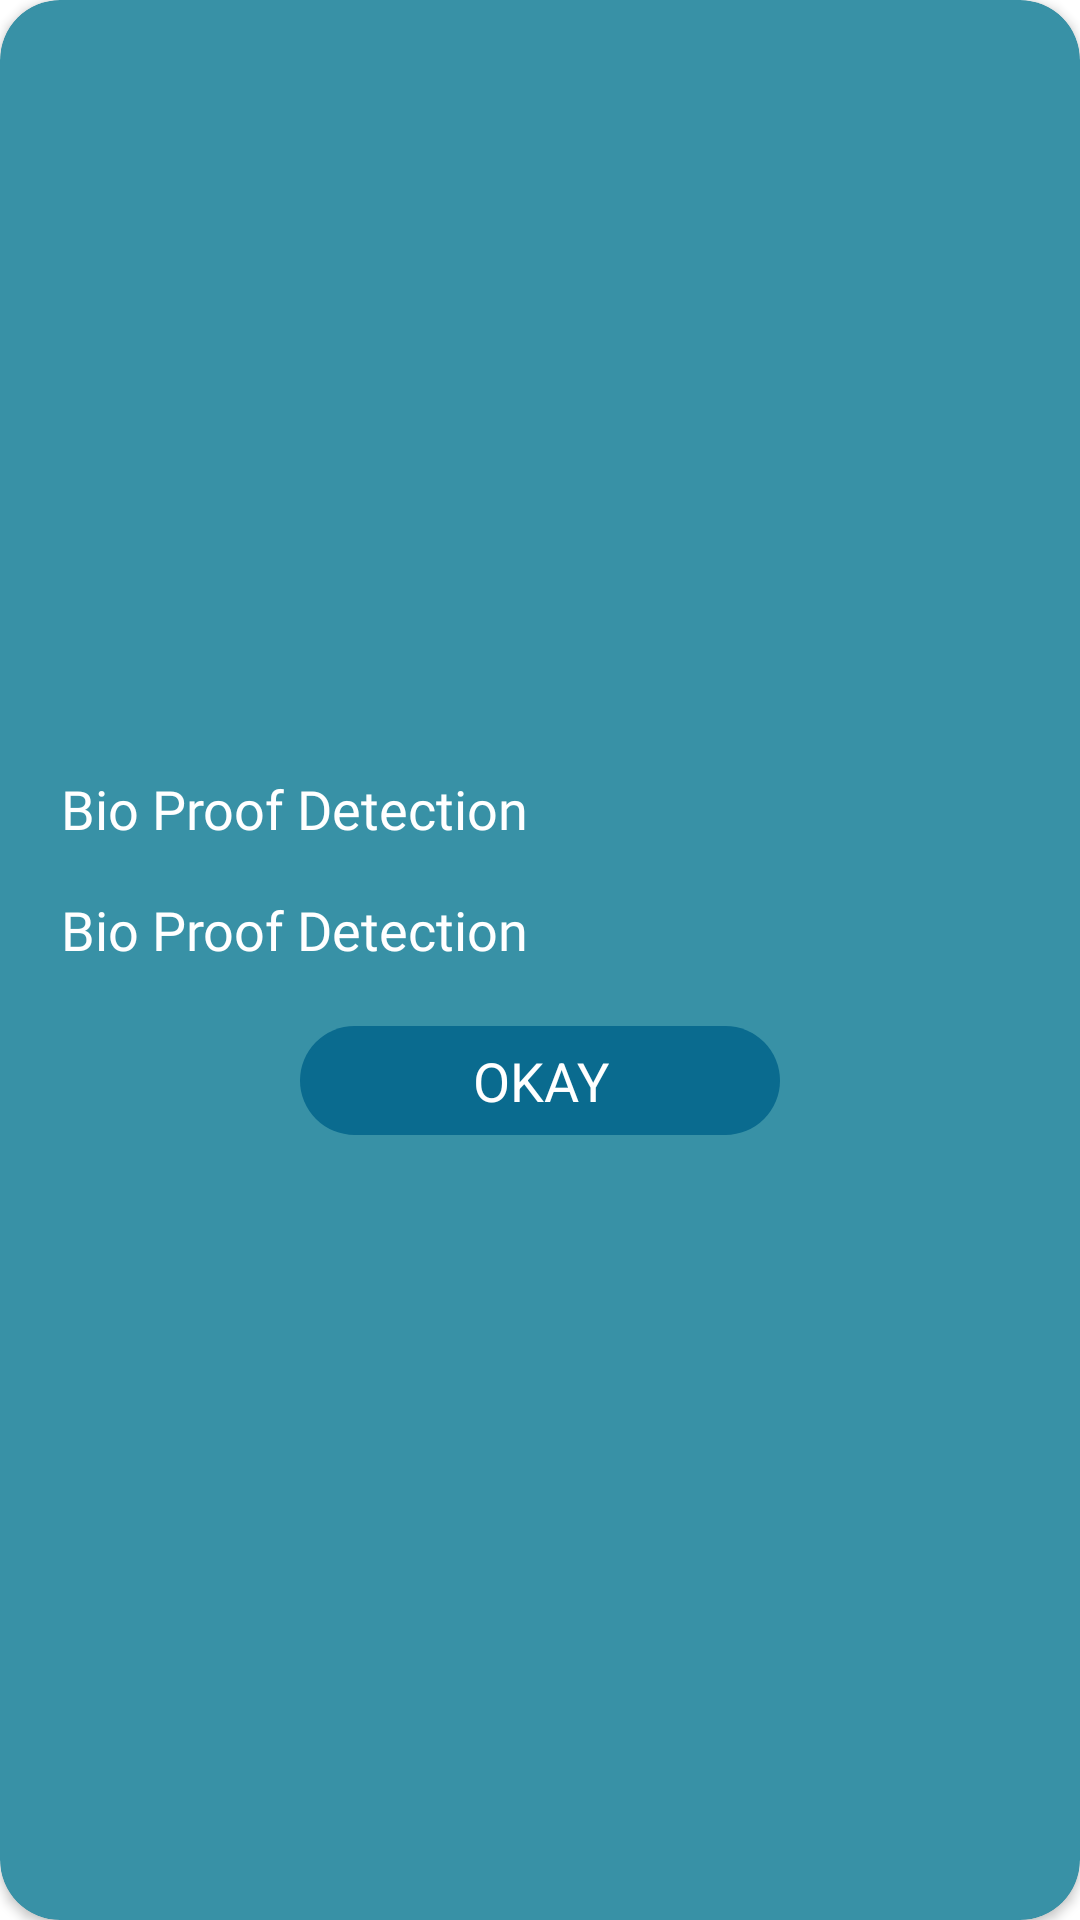

Android layout source for this screen:
<!-- AndroidManifest.xml: application theme Theme.FingerBioScan -->
<!-- res/layout/dialog_success.xml -->
<?xml version="1.0" encoding="utf-8"?>
<androidx.cardview.widget.CardView xmlns:android="http://schemas.android.com/apk/res/android"
    xmlns:app="http://schemas.android.com/apk/res-auto"
    android:layout_width="match_parent"
    android:layout_height="wrap_content"
    android:layout_gravity="center"
    android:background="@color/card_blue_1"
    android:backgroundTint="@color/card_blue_1"
    android:gravity="center"
    app:cardCornerRadius="@dimen/_20dp">

    <LinearLayout
        android:layout_width="match_parent"
        android:layout_height="wrap_content"
        android:layout_gravity="center"
        android:layout_margin="@dimen/_12dp"
        android:gravity="center"
        android:orientation="vertical">

        <androidx.appcompat.widget.AppCompatTextView
            android:id="@+id/title"
            android:layout_width="wrap_content"
            android:layout_height="wrap_content"
            android:layout_gravity="left|center_vertical"
            android:layout_margin="@dimen/_8dp"
            android:fontFamily="@font/poppins_black_bold"
            android:gravity="center"
            android:text="@string/app_name"
            android:textColor="@color/white"
            android:textSize="@dimen/_18sp" />


        <androidx.appcompat.widget.AppCompatTextView
            android:id="@+id/message"
            android:layout_width="wrap_content"
            android:layout_height="wrap_content"
            android:layout_gravity="left"
            android:layout_margin="@dimen/_8dp"
            android:fontFamily="@font/poppins_regular_black"
            android:gravity="center"
            android:text="@string/app_name"
            android:textColor="@color/white"
            android:textSize="@dimen/_18sp" />

        <LinearLayout
            android:layout_width="match_parent"
            android:layout_height="wrap_content"
            android:orientation="vertical"
            android:visibility="gone"
            android:paddingBottom="@dimen/_12dp">

            <com.airbnb.lottie.LottieAnimationView
                android:id="@+id/lavLoader"
                android:layout_width="match_parent"
                android:layout_height="@dimen/_56dp"
                android:layout_marginTop="@dimen/_12dp"
                android:visibility="visible"
                app:lottie_autoPlay="true"
                app:lottie_fileName="check.json"
                app:lottie_loop="false" />

        </LinearLayout>


        <androidx.appcompat.widget.AppCompatTextView
            android:id="@+id/txt_okay"
            android:layout_width="@dimen/_160dp"
            android:layout_height="wrap_content"
            android:layout_margin="@dimen/_12dp"
            android:background="@drawable/bottom_dark_new"
            android:gravity="center"
            android:padding="@dimen/_6dp"
            android:text="@string/okay"
            android:textAllCaps="true"
            android:textColor="@color/white"
            android:textSize="@dimen/_18sp" />


    </LinearLayout>

</androidx.cardview.widget.CardView>
<!-- resources referenced by this layout -->
<resources>
  <color name="card_blue_1">#3891A6</color>
  <color name="white">#FFFFFFFF</color>
  <dimen name="_12dp">12dp</dimen>
  <dimen name="_160dp">160dp</dimen>
  <dimen name="_18sp">18sp</dimen>
  <dimen name="_20dp">20dp</dimen>
  <dimen name="_56dp">56dp</dimen>
  <dimen name="_6dp">6dp</dimen>
  <dimen name="_8dp">8dp</dimen>
  <!-- drawable bottom_dark_new (drawable) -->
  <?xml version="1.0" encoding="UTF-8"?>
      <selector xmlns:android="http://schemas.android.com/apk/res/android">
          <item>
              <shape>
                  
                  
                  
                  
                  
                  
                  
                  
                  
                  
                  
                  
                  <solid android:color="@color/blue_bg"
                      />
                  
  
                  <corners android:bottomRightRadius="@dimen/_32dp" android:bottomLeftRadius="@dimen/_32dp" android:topLeftRadius="@dimen/_32dp" android:topRightRadius="@dimen/_32dp" />
                  
                  
  
  
                  
                  
                  
                  
  
                  
  
              </shape>
          </item>
      </selector>
  <string name="app_name">Bio Proof Detection</string>
  <string name="okay">okay</string>
  <style name="Theme.FingerBioScan" parent="Theme.MaterialComponents.DayNight.NoActionBar">
          
          <item name="colorPrimary">@color/purple_500</item>
          <item name="colorPrimaryVariant">@color/purple_700</item>
          <item name="colorOnPrimary">@color/white</item>
          
          <item name="colorSecondary">@color/teal_200</item>
          <item name="colorSecondaryVariant">@color/teal_700</item>
          <item name="colorOnSecondary">@color/black</item>
          
          <item name="android:statusBarColor" tools:targetApi="l">?attr/colorPrimaryVariant</item>
          
      </style>
  <color name="blue_bg">#0a6b8f</color>
  <dimen name="_32dp">32dp</dimen>
  <color name="purple_500">#FF6200EE</color>
  <color name="purple_700">#FF3700B3</color>
  <color name="teal_200">#533eb1</color>
  <color name="teal_700">#FF018786</color>
  <color name="black">#FF000000</color>
</resources>
